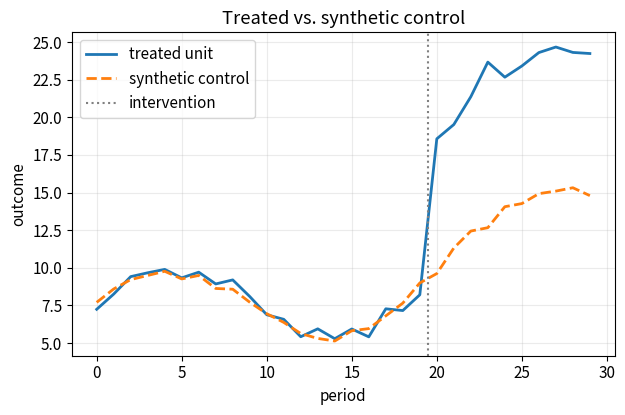
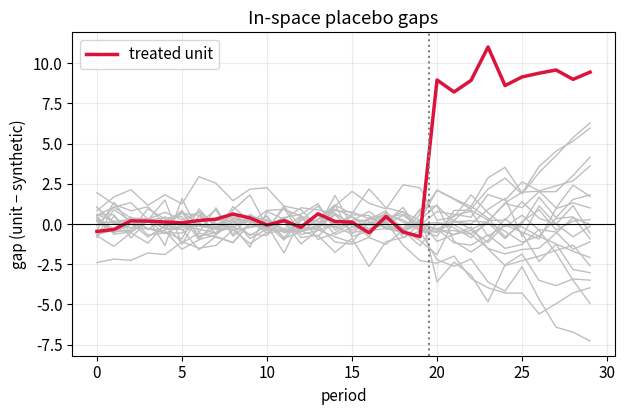

Source code (Python) for these figures, in order:
# --- Environment check & shared setup -------------------------------------
import numpy as np
import pandas as pd
import matplotlib.pyplot as plt

pd.set_option("display.float_format", lambda v: f"{v:,.4f}")
plt.rcParams.update({"figure.figsize": (7, 4.2), "axes.grid": True,
                     "grid.alpha": 0.25, "font.size": 11})

RNG = np.random.default_rng(7)   # one seed for the whole notebook → reproducible
print("Environment OK — numpy", np.__version__, "| pandas", pd.__version__)

from scipy.optimize import minimize

n_donors = 20
T, T0 = 30, 20          # 30 periods; treatment after period index 19
TRUE_EFFECT = 8.0       # known additive effect on the treated post-period

time = np.arange(T)
# three shared latent factors everyone loads on
factors = np.column_stack([
    np.sin(time / 3.0),
    np.linspace(0, 4, T),
    np.cos(time / 5.0) + time * 0.05,
])

def make_unit(loadings, level, noise=0.6):
    return level + factors @ loadings + RNG.normal(0, noise, size=T)

# Treated unit: loadings INSIDE the donors' spread so a convex blend can match it.
treated_loadings = np.array([2.0, 1.5, 2.5])
donor_loadings = RNG.normal(treated_loadings, 1.2, size=(n_donors, 3))
donor_levels   = RNG.normal(5.0, 1.5, size=n_donors)

Y = np.zeros((1 + n_donors, T))
Y[0] = make_unit(treated_loadings, 5.0)          # row 0 = treated
for j in range(n_donors):
    Y[1 + j] = make_unit(donor_loadings[j], donor_levels[j])

Y[0, T0:] += TRUE_EFFECT                          # inject the effect
treated, donors = Y[0], Y[1:]
print(f'panel: 1 treated + {n_donors} donors over {T} periods '
      f'({T0} pre, {T - T0} post)')

def synth_weights(target_pre, donors_pre):
    """Non-negative weights summing to 1 that minimize pre-period MSE."""
    J = donors_pre.shape[0]
    loss = lambda w: np.mean((target_pre - w @ donors_pre) ** 2)
    cons = ({'type': 'eq', 'fun': lambda w: w.sum() - 1.0},)
    res = minimize(loss, np.full(J, 1.0 / J), method='SLSQP',
                   bounds=[(0.0, 1.0)] * J, constraints=cons,
                   options={'maxiter': 1000, 'ftol': 1e-12})
    return res.x

w = synth_weights(treated[:T0], donors[:, :T0])
pre_rmse = np.sqrt(np.mean((treated[:T0] - w @ donors[:, :T0]) ** 2))

print(f'weights sum to {w.sum():.3f}   (should be 1)')
print(f'min weight     {w.min():.4f}   (should be >= 0)')
print(f'donors used    {(w > 0.01).sum()} of {n_donors}   (convexity makes it sparse)')
print(f'pre-period RMSE {pre_rmse:.3f}')
assert abs(w.sum() - 1.0) < 1e-4, 'weights must sum to 1'
assert w.min() > -1e-6, 'weights must be non-negative'
assert pre_rmse < 1.0, 'a good blend should fit the pre-period tightly'

synthetic = w @ donors                 # weights applied every period

fig, ax = plt.subplots()
ax.plot(time, treated,   label='treated unit', lw=2)
ax.plot(time, synthetic, '--', label='synthetic control', lw=2)
ax.axvline(T0 - 0.5, color='grey', ls=':', label='intervention')
ax.set_xlabel('period'); ax.set_ylabel('outcome')
ax.set_title('Treated vs. synthetic control')
ax.legend()
print('Pre-treatment: the two curves overlap. '
      'Post-treatment: a gap opens — that is the effect.')

gap = treated - synthetic
post_gap = gap[T0:].mean()
print(f'estimated effect = {post_gap:.3f}')
print(f'true effect      = {TRUE_EFFECT:.3f}')
print(f'pre-period gap   = {gap[:T0].mean():.3f}   (should be ~0 — good fit)')
assert abs(post_gap - TRUE_EFFECT) < 2.0, \
    'synthetic control should recover the injected effect'

# TODO: build the equal-weight synthetic and its pre-period RMSE.
equal_w = ...        # TODO: 1/n_donors on every donor
# synth_equal     = equal_w @ donors
# equal_pre_rmse  = np.sqrt(np.mean((treated[:T0] - synth_equal[:T0]) ** 2))
# print(equal_pre_rmse, pre_rmse)

equal_w = np.full(n_donors, 1.0 / n_donors)
synth_equal = equal_w @ donors
equal_pre_rmse = np.sqrt(np.mean((treated[:T0] - synth_equal[:T0]) ** 2))
print(f'equal-weight pre-RMSE = {equal_pre_rmse:.3f}')
print(f'convex-weight pre-RMSE = {pre_rmse:.3f}')
print('Fitted convex weights track the pre-period far better, so the '
      'post gap is a cleaner effect.')
assert equal_pre_rmse > pre_rmse, \
    'data-driven weights should fit the pre-period better than equal weights'

def post_pre_ratio(g):
    pre  = np.sqrt(np.mean(g[:T0] ** 2))
    post = np.sqrt(np.mean(g[T0:] ** 2))
    return post / max(pre, 1e-8)

def placebo_gap(idx, Y):
    """Treat unit `idx` as if treated; donor pool = everyone else."""
    target, pool = Y[idx], np.delete(Y, idx, axis=0)
    wj = synth_weights(target[:T0], pool[:, :T0])
    return target - wj @ pool

treated_ratio = post_pre_ratio(gap)
placebo_ratios = np.array([post_pre_ratio(placebo_gap(j, Y))
                           for j in range(1, 1 + n_donors)])

all_ratios = np.append(placebo_ratios, treated_ratio)
p_value = np.mean(all_ratios >= treated_ratio)

print(f'treated post/pre RMSE ratio = {treated_ratio:.2f}')
print(f'placebo ratios: median {np.median(placebo_ratios):.2f}, max {placebo_ratios.max():.2f}')
print(f'permutation p-value = {p_value:.3f}')
assert p_value <= 0.10, 'the genuine effect should stand out from placebos'

# Visualize: every placebo gap (grey) against the treated gap (red).
fig, ax = plt.subplots()
for j in range(1, 1 + n_donors):
    ax.plot(time, placebo_gap(j, Y), color='0.75', lw=1)
ax.plot(time, gap, color='crimson', lw=2.5, label='treated unit')
ax.axvline(T0 - 0.5, color='grey', ls=':')
ax.axhline(0, color='black', lw=0.8)
ax.set_xlabel('period'); ax.set_ylabel('gap (unit − synthetic)')
ax.set_title('In-space placebo gaps')
ax.legend()
print('The treated unit (red) is a clear outlier after the intervention.')

# TODO: collect each placebo's mean post-period gap, then a two-sided p-value.
placebo_post_gaps = ...     # TODO: array of mean post gaps for donors 1..n
# treated_post = gap[T0:].mean()
# allg = np.append(placebo_post_gaps, treated_post)
# p_raw = np.mean(np.abs(allg) >= abs(treated_post))
# print(p_raw)

placebo_post_gaps = np.array(
    [placebo_gap(j, Y)[T0:].mean() for j in range(1, 1 + n_donors)])
treated_post = gap[T0:].mean()
allg = np.append(placebo_post_gaps, treated_post)
p_raw = np.mean(np.abs(allg) >= abs(treated_post))
print(f'treated mean post gap = {treated_post:.2f}')
print(f'placebo |post gap| median = {np.median(np.abs(placebo_post_gaps)):.2f}')
print(f'two-sided permutation p-value = {p_raw:.3f}')
assert p_raw <= 0.10, 'the treated gap should be extreme vs. placebos'

# TODO: an outlier unit with extreme loadings, then its pre-period RMSE.
bad_loadings = ...     # TODO: e.g. np.array([12.0, -10.0, 9.0])
# bad_unit = 5.0 + factors @ bad_loadings + RNG.normal(0, 0.6, size=T)
# w_bad    = synth_weights(bad_unit[:T0], donors[:, :T0])
# bad_rmse = np.sqrt(np.mean((bad_unit[:T0] - w_bad @ donors[:, :T0]) ** 2))
# print(bad_rmse, pre_rmse)

bad_loadings = np.array([12.0, -10.0, 9.0])     # far outside donor spread
bad_unit = 5.0 + factors @ bad_loadings + RNG.normal(0, 0.6, size=T)
w_bad = synth_weights(bad_unit[:T0], donors[:, :T0])
bad_rmse = np.sqrt(np.mean((bad_unit[:T0] - w_bad @ donors[:, :T0]) ** 2))
print(f'outlier pre-RMSE = {bad_rmse:.2f}')
print(f'good-fit pre-RMSE = {pre_rmse:.2f}')
print('No convex blend can match an out-of-hull unit — '
      'the huge RMSE is the method telling you not to trust the gap.')
assert bad_rmse > 3 * pre_rmse, \
    'an out-of-hull treated unit should fit far worse'
